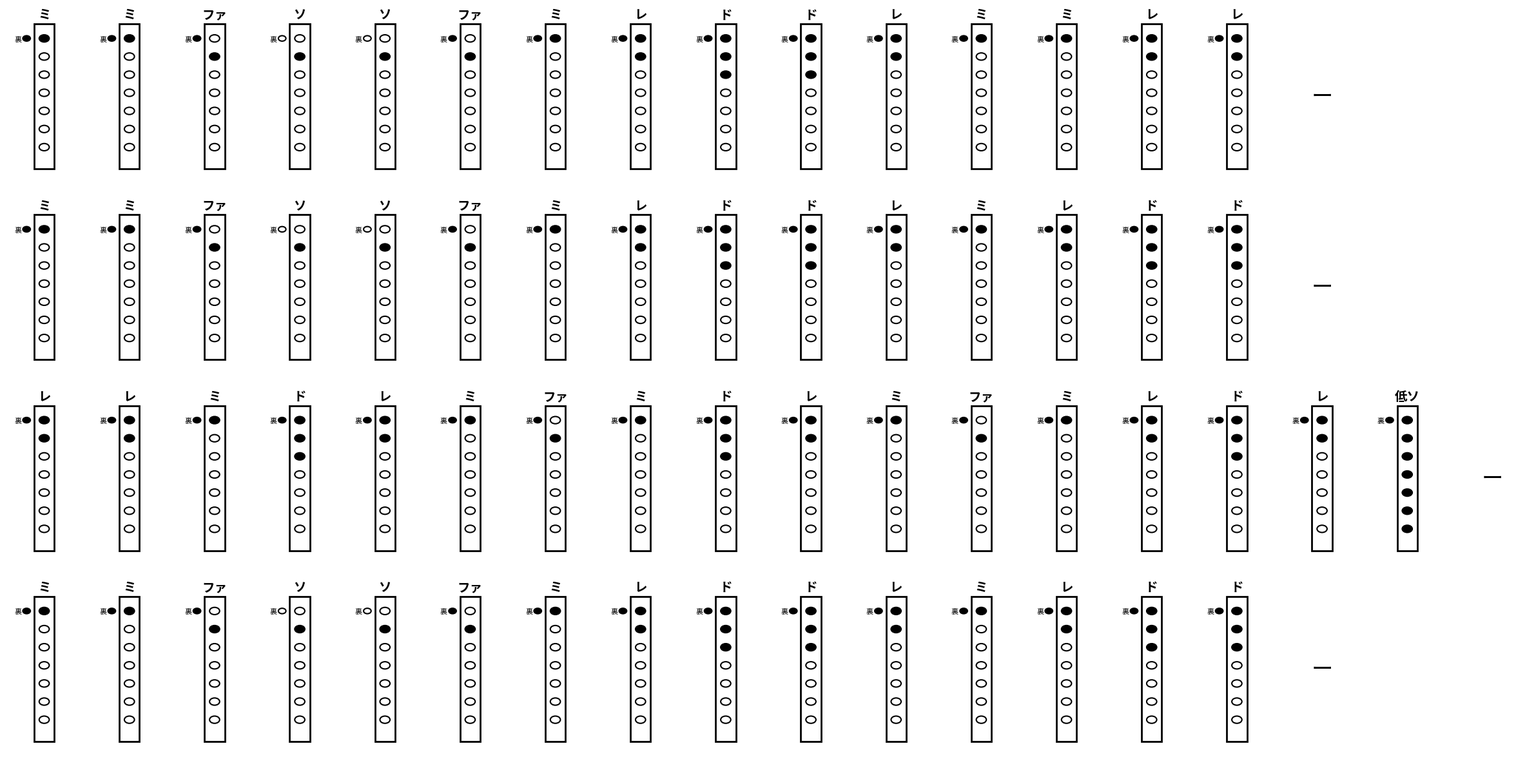

Write Python code to recreate this figure.
import matplotlib.pyplot as plt
import matplotlib.patches as patches

# 【バロック式】各音の穴のふさぎ方（True=ふさぐ、False=あける）
# 配列の意味：[裏穴, 表1, 表2, 表3, 表4, 表5, 表6, 表7]
FINGERINGS_BAROQUE = {
    '低ソ': [True, True, True, True, True, True, True, True],       # 【追加】一番低いソ（全閉）
    'ド': [True, True, True, True, False, False, False, False],     # ソプラノの「ソ」と同じ
    'レ': [True, True, True, False, False, False, False, False],    # ソプラノの「ラ」と同じ
    'ミ': [True, True, False, False, False, False, False, False],   # ソプラノの「シ」と同じ
    'ファ': [True, False, True, False, False, False, False, False],  # ソプラノの高い「ド」と同じ
    'ソ': [False, False, True, False, False, False, False, False],  # ソプラノの高い「レ」と同じ
    '高ド': [False, False, True, True, True, False, True, True],    # 【追加】高いド（ソプラノの高いファと同じ）
    '高レ': [False, False, True, True, True, True, True, False],    # 【追加】高いレ（ソプラノの高いソと同じ）
    'ー': None # 伸ばす音（空白）
}

def draw_recorder(ax, note):
    """1つの音の運指図を描画する内部関数"""
    ax.set_xlim(-1, 2)
    ax.set_ylim(-1, 9)
    ax.axis('off')

    # 伸ばす音「ー」の場合は文字だけ表示
    if note == 'ー' or note not in FINGERINGS_BAROQUE:
        ax.text(0.5, 4, 'ー', fontsize=24, ha='center', va='center')
        return

    # 音名のテキスト（ド、レ、ミなど）
    ax.text(0.5, 8.5, note, fontsize=14, ha='center', va='center', weight='bold')

    # リコーダーの本体（輪郭）
    ax.add_patch(patches.Rectangle((0.1, 0), 0.8, 8, edgecolor='black', facecolor='none', lw=2))

    # 各穴のY座標の配置データ [裏穴(左側), 表1, 表2, 表3, 表4, 表5, 表6, 表7]
    hole_positions = [
        (-0.2, 7.2), # 裏穴（左にずらす）
        (0.5, 7.2),  # 表1
        (0.5, 6.2),  # 表2
        (0.5, 5.2),  # 表3
        (0.5, 4.2),  # 表4
        (0.5, 3.2),  # 表5
        (0.5, 2.2),  # 表6
        (0.5, 1.2),  # 表7
    ]

    fingering = FINGERINGS_BAROQUE[note]
    for i, (x, y) in enumerate(hole_positions):
        is_filled = fingering[i]
        color = 'black' if is_filled else 'white' # Trueなら黒丸、Falseなら白丸
        radius = 0.15 if i == 0 else 0.2

        ax.add_patch(patches.Circle((x, y), radius, edgecolor='black', facecolor=color, lw=1.5))

        # 親指の穴が分かりやすいように「裏」とラベルを添える
        if i == 0:
            ax.text(x - 0.2, y, '裏', fontsize=8, ha='right', va='center')

def generate_fingering_chart(melody, output_filename='recorder_unshi.png'):
    """
    外部からメロディ（2次元配列）を受け取り、運指表の画像を生成・保存する関数
    """
    num_rows = len(melody)
    # 最も長い行の音数、または最低18マスを確保
    max_cols = max(max(len(row) for row in melody), 18) 
    
    # 動的にグリッドサイズを設定
    fig, axes = plt.subplots(num_rows, max_cols, figsize=(max_cols * 1.33, num_rows * 3))

    # 1行だけの場合は axes が1次元配列になるため2次元に統一
    if num_rows == 1:
        axes = axes.reshape(1, -1)

    for row_idx, row_notes in enumerate(melody):
        for col_idx in range(max_cols):
            ax = axes[row_idx, col_idx]
            if col_idx < len(row_notes):
                draw_recorder(ax, row_notes[col_idx])
            else:
                ax.axis('off') # 余った右端のマスは白紙にする

    plt.tight_layout()
    plt.savefig(output_filename, dpi=300)
    plt.close() # メモリ解放
    print(f"【大成功】運指画像（{output_filename}）を保存しました！")

# テスト用のメイン処理：第九の完全版（4段構成）
if __name__ == '__main__':
    # 第九（歓喜の歌）完全版メロディ
    TEST_MELODY = [
        ['ミ', 'ミ', 'ファ', 'ソ', 'ソ', 'ファ', 'ミ', 'レ', 'ド', 'ド', 'レ', 'ミ', 'ミ', 'レ', 'レ', 'ー'], # 1段目
        ['ミ', 'ミ', 'ファ', 'ソ', 'ソ', 'ファ', 'ミ', 'レ', 'ド', 'ド', 'レ', 'ミ', 'レ', 'ド', 'ド', 'ー'], # 2段目
        ['レ', 'レ', 'ミ', 'ド', 'レ', 'ミ', 'ファ', 'ミ', 'ド', 'レ', 'ミ', 'ファ', 'ミ', 'レ', 'ド', 'レ', '低ソ', 'ー'], # 3段目（低いソが登場）
        ['ミ', 'ミ', 'ファ', 'ソ', 'ソ', 'ファ', 'ミ', 'レ', 'ド', 'ド', 'レ', 'ミ', 'レ', 'ド', 'ド', 'ー']  # 4段目
    ]
    
    # ※もし「高ド」「高レ」を使ったサビの山場（別パートなど）を試したい場合は、以下を有効にしてください
    # TEST_MELODY = [
    #     ['ミ', 'ミ', 'ファ', 'ソ', 'ソ', 'ファ', 'ミ', 'レ', 'ド', 'ド', 'レ', 'ミ', 'ミ', 'レ', 'レ', 'ー'],
    #     ['ミ', 'ミ', 'ファ', 'ソ', 'ソ', 'ファ', 'ミ', 'レ', 'ド', 'ド', 'レ', 'ミ', 'レ', 'ド', 'ド', 'ー'],
    #     ['レ', 'レ', 'ミ', 'ド', 'レ', 'ミ', 'ファ', 'ミ', 'ド', 'レ', 'ミ', 'ファ', 'ミ', 'レ', 'ド', 'レ', '低ソ', 'ー'],
    #     ['高ド', '高ド', '高レ', 'ソ', 'ソ', 'ファ', 'ミ', 'レ', 'ド', 'ド', 'レ', 'ミ', 'レ', 'ド', 'ド', 'ー'] # 4段目を山場アレンジにする場合
    # ]

    generate_fingering_chart(TEST_MELODY, 'dai9_full_unshi.png')
